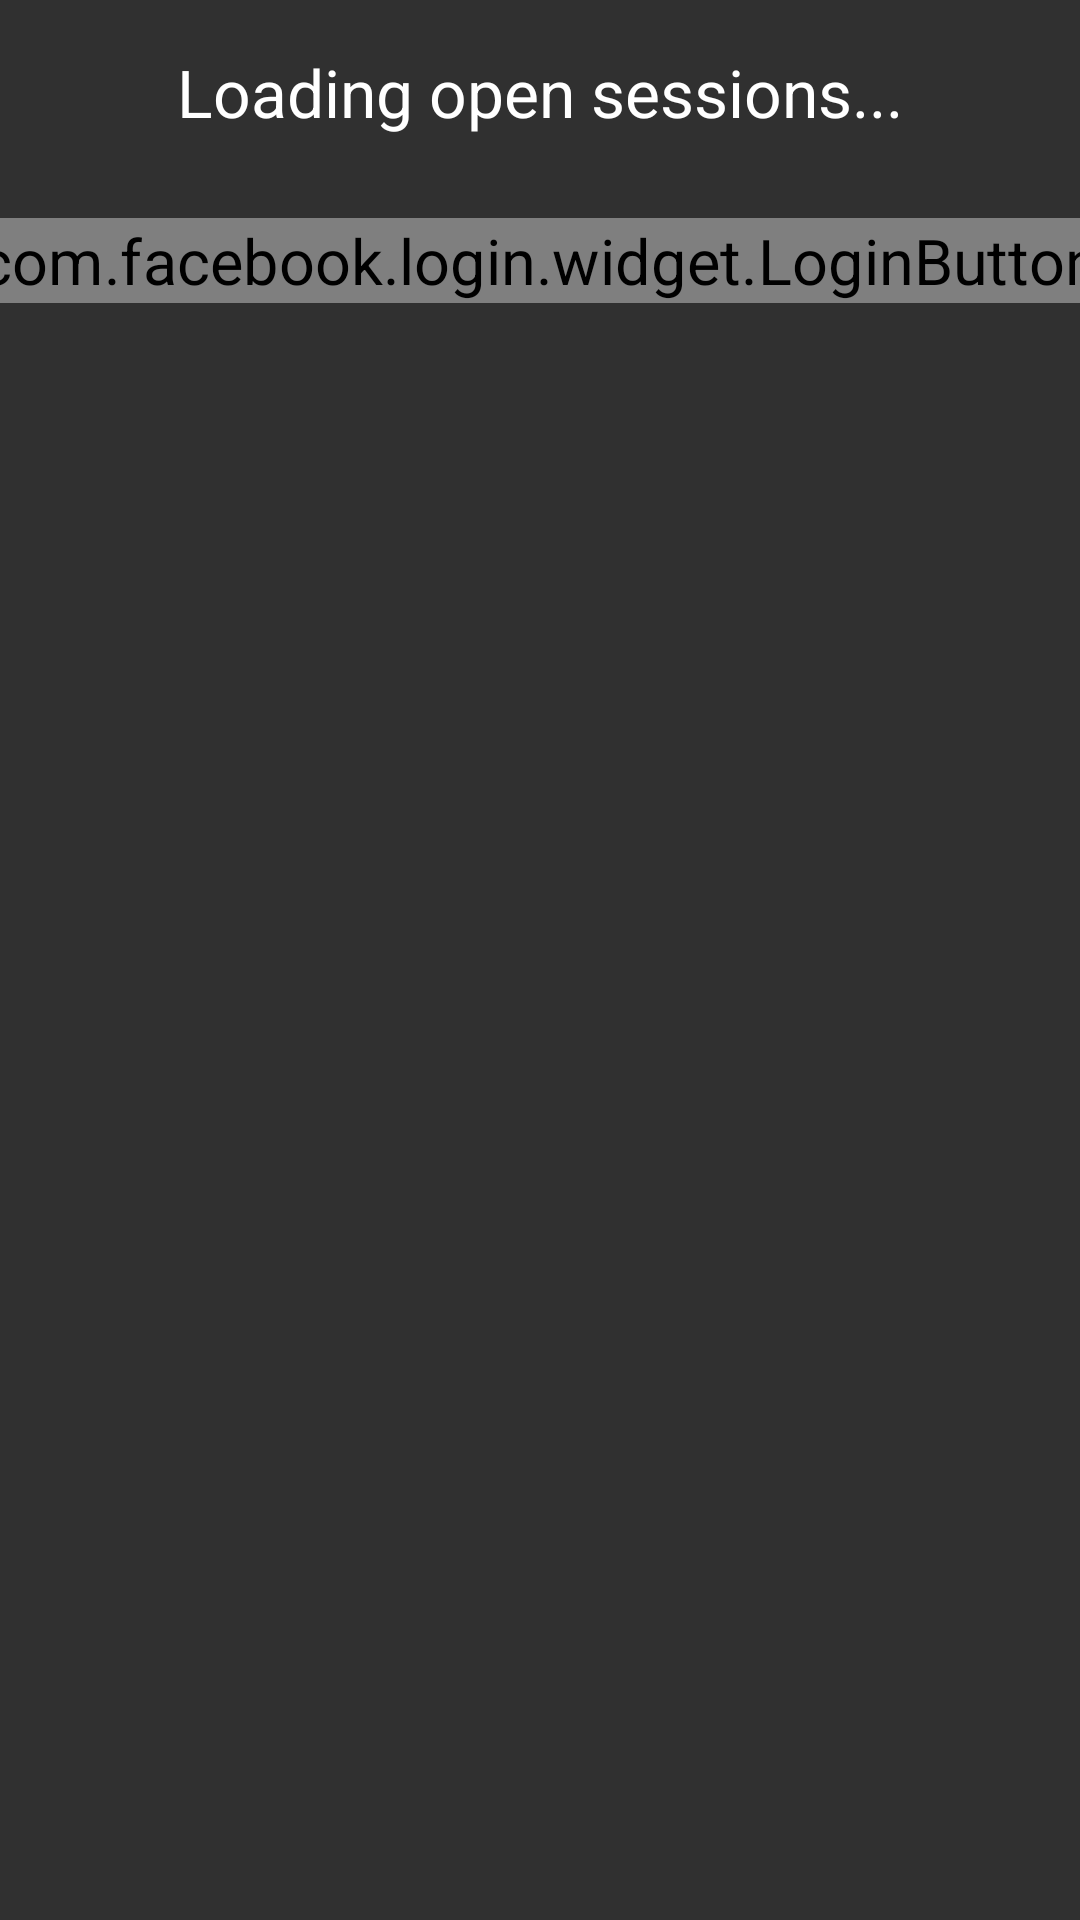

The Android layout XML behind this screen, and the referenced resources:
<!-- AndroidManifest.xml: application theme AppTheme -->
<!-- res/layout/activity_login.xml -->
<?xml version="1.0" encoding="utf-8"?>
<android.support.constraint.ConstraintLayout
    xmlns:android="http://schemas.android.com/apk/res/android"
    xmlns:tools="http://schemas.android.com/tools"
    android:layout_width="match_parent"
    android:layout_height="match_parent"
    tools:context="com.cgbros.silkhub.activity.LoginActivity">

    <LinearLayout
        android:layout_width="match_parent"
        android:layout_height="wrap_content"
        android:orientation="vertical">

        <TextView
            android:id="@+id/login_open_sessions"
            android:layout_width="wrap_content"
            android:layout_height="wrap_content"
            android:textAppearance="@style/TextAppearance.AppCompat.Large"
            android:layout_gravity="center"
            android:layout_margin="16dp"
            android:text="Loading open sessions..."
            />

        <com.facebook.login.widget.LoginButton
            android:id="@+id/facebook_login_button"
            android:layout_width="wrap_content"
            android:layout_height="wrap_content"
            android:layout_gravity="center"
            android:layout_margin="16dp"
            android:scaleX="1.5"
            android:scaleY="1.5"
            />

    </LinearLayout>

</android.support.constraint.ConstraintLayout>
<!-- resources referenced by this layout -->
<resources>
  <style name="AppTheme" parent="SilkHub">
          
          <item name="colorPrimary">@color/colorPrimary</item>
          <item name="colorPrimaryDark">@color/colorPrimaryDark</item>
          <item name="colorAccent">@color/colorAccent</item>
      </style>
  <style name="SilkHub" parent="Theme.AppCompat.NoActionBar">
          <item name="android:colorAccent">@android:color/darker_gray</item>
          <item name="colorAccent">@android:color/darker_gray</item>
      </style>
  <color name="colorPrimary">#3F51B5</color>
  <color name="colorPrimaryDark">#303F9F</color>
  <color name="colorAccent">#FF4081</color>
</resources>
